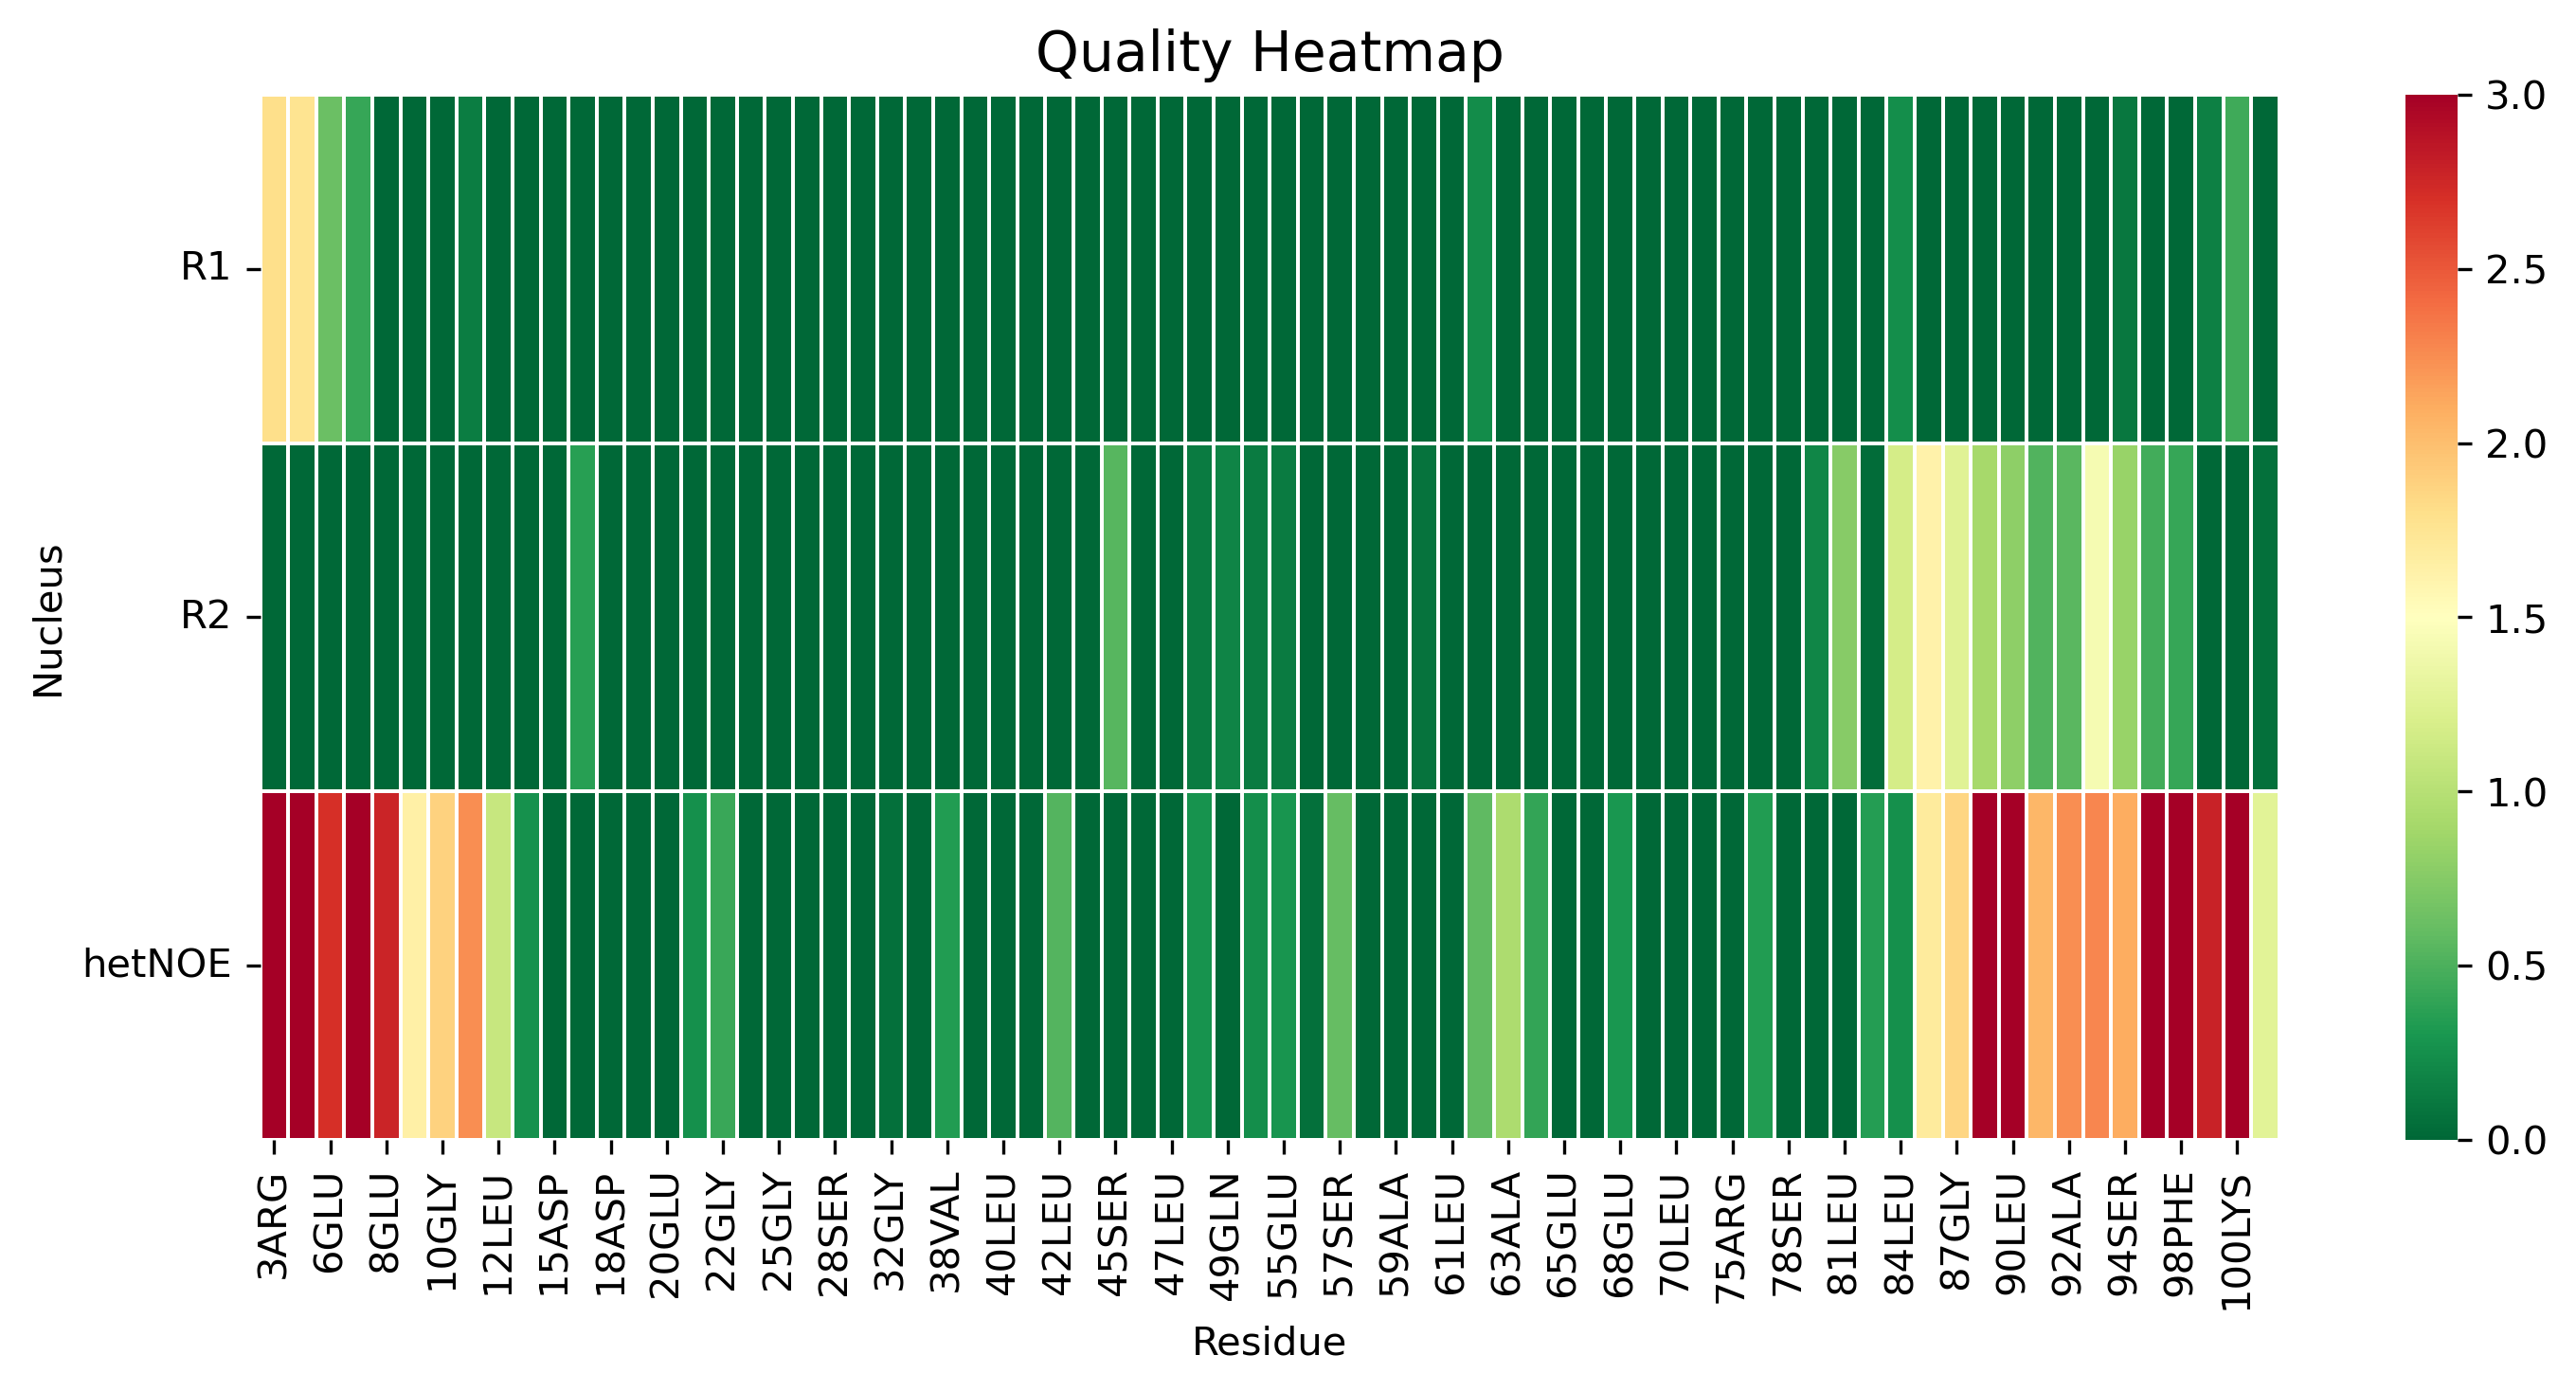

Data behind this chart, as committed beside it:
, 3ARG, 4GLY, 6GLU, 7PHE, 8GLU, 9LEU, 10GLY, 11THR, 12LEU, 14ARG, 15ASP, 17GLU, 18ASP, 19LEU, 20GLU, 21ASP, 22GLY, 24CYS, 25GLY, 27SER, 28SER, 30SER, 32GLY
R1, 1.798, 1.765, 0.6284, 0.4218, 0.0, 0.0, 0.0, 0.1323, 0.0, 0.0, 0.0, 0.0, 0.0, 0.0, 0.0, 0.0, 0.0, 0.0, 0.0, 0.0, 0.0, 0.0, 0.0
R2, 0.0, 0.0, 0.0, 0.0, 0.0, 0.0, 0.0, 0.0, 0.0, 0.0, 0.0, 0.3607, 0.0, 0.0, 0.0, 0.0, 0.0, 0.0, 0.0, 0.0, 0.0, 0.0, 0.0
hetNOE, 5.227, 4.436, 2.699, 3.426, 2.772, 1.644, 1.883, 2.242, 1.097, 0.2625, 0.0, 0.0, 0.0, 0.0, 0.0, 0.2473, 0.424, 0.0, 0.0, 0.0, 0.0, 0.0, 0.05286
